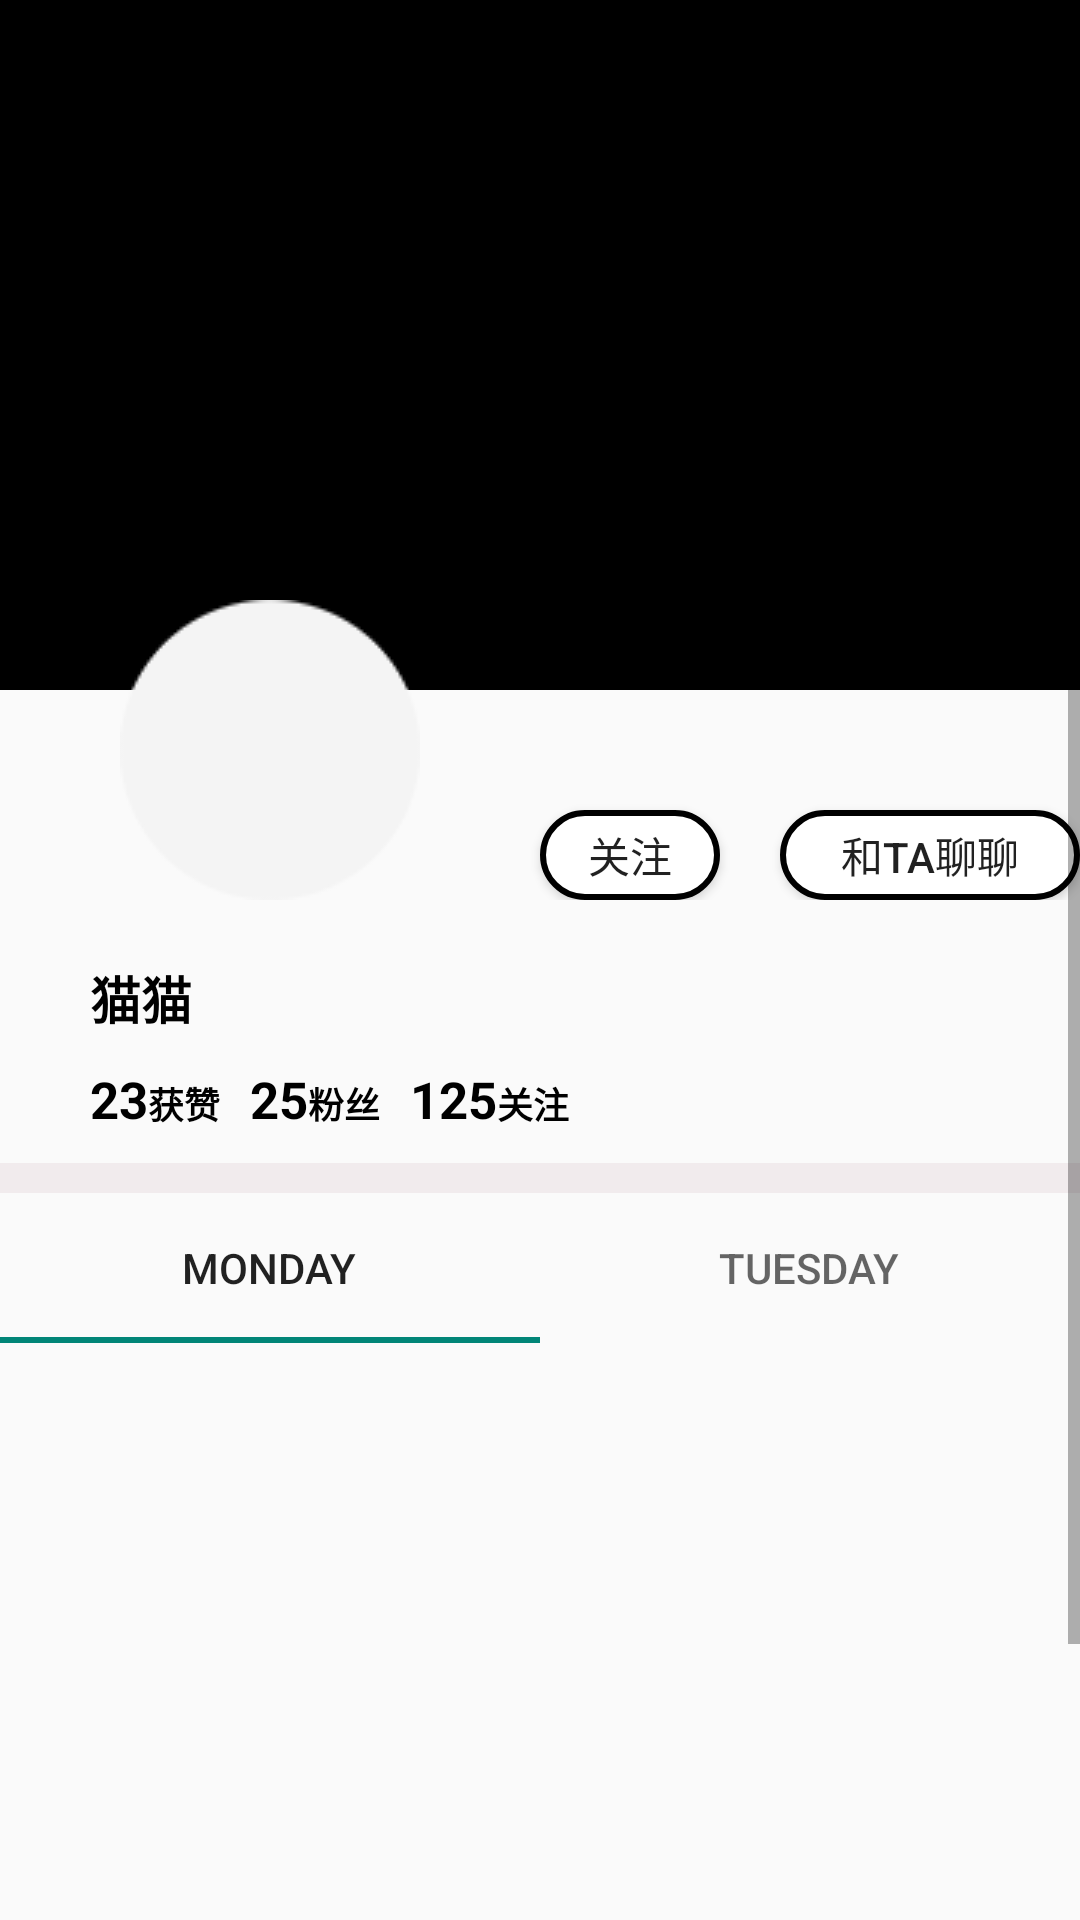

This screen was rendered from an Android layout file. Write that file and the resources it references.
<!-- AndroidManifest.xml: application theme Theme.AppCompat.Light.NoActionBar -->
<!-- res/layout/activity_other_user.xml -->
<?xml version="1.0" encoding="utf-8"?>

<FrameLayout xmlns:android="http://schemas.android.com/apk/res/android"
    xmlns:app="http://schemas.android.com/apk/res-auto"
    xmlns:tools="http://schemas.android.com/tools"
    android:layout_width="match_parent"
    android:layout_height="match_parent"
    android:orientation="vertical"
    tools:context=".ui.OtherUserActivity">

    <RelativeLayout
        android:layout_width="match_parent"
        android:layout_height="@dimen/top_tab_height">

        <ImageButton
            android:id="@+id/login_exit"
            android:layout_width="@dimen/top_tab_icon_size"
            android:layout_height="25dp"
            android:layout_centerVertical="true"
            android:layout_marginLeft="10dp"
            android:background="@drawable/back2"
            android:scaleType="centerCrop" />
    </RelativeLayout>

    <ScrollView
        android:layout_width="match_parent"
        android:layout_height="match_parent">


        <FrameLayout
            android:layout_width="match_parent"
            android:layout_height="wrap_content">

            <ImageView
                android:layout_width="match_parent"
                android:layout_height="@dimen/user_bg_black"
                app:srcCompat="@color/black" />

            <LinearLayout
                android:layout_width="match_parent"
                android:layout_height="wrap_content"
                android:orientation="vertical">

                <LinearLayout
                    android:layout_width="match_parent"
                    android:layout_height="match_parent"
                    android:layout_marginTop="@dimen/other_user_info_layout_marginTop"
                    android:orientation="vertical">

                    <RelativeLayout
                        android:layout_width="match_parent"
                        android:layout_height="@dimen/user_picture"
                        android:orientation="horizontal">

                        <ImageView
                            android:id="@+id/other_user_head"
                            android:layout_width="@dimen/user_picture"
                            android:layout_height="@dimen/user_picture"
                            android:layout_alignParentLeft="true"
                            android:layout_marginLeft="40dp"
                            app:srcCompat="@drawable/userhead" />

                        <Button
                            android:id="@+id/other_user_befan"
                            style="@style/BlackButtonText"
                            android:layout_width="60dp"
                            android:layout_height="30dp"
                            android:layout_alignParentBottom="true"
                            android:layout_marginLeft="40dp"
                            android:layout_toRightOf="@+id/other_user_head"
                            android:background="@drawable/round_button2"
                            android:text="关注" />

                        <Button
                            android:id="@+id/other_user_chart"
                            style="@style/BlackButtonText"
                            android:layout_width="100dp"
                            android:layout_height="30dp"
                            android:layout_alignParentBottom="true"
                            android:layout_marginLeft="20dp"
                            android:layout_toRightOf="@+id/other_user_befan"
                            android:background="@drawable/round_button2"
                            android:text="和TA聊聊" />


                    </RelativeLayout>

                    <LinearLayout
                        android:layout_width="match_parent"
                        android:layout_height="wrap_content"
                        android:layout_marginLeft="30dp"
                        android:layout_marginTop="20dp"
                        android:orientation="vertical">

                        <TextView
                            android:id="@+id/other_user_name"
                            android:layout_width="match_parent"
                            android:layout_height="wrap_content"
                            android:layout_marginBottom="10dp"
                            android:text="猫猫"
                            android:textColor="@color/black"
                            android:textSize="@dimen/middle_textsize"
                            android:textStyle="bold" />

                        <LinearLayout
                            android:layout_width="match_parent"
                            android:layout_height="match_parent"
                            android:orientation="horizontal">

                            <TextView
                                android:id="@+id/other_user_like_num"
                                android:layout_width="wrap_content"
                                android:layout_height="wrap_content"
                                android:text="23"
                                android:textColor="@color/black"
                                android:textSize="@dimen/middle_textsize"
                                android:textStyle="bold" />

                            <TextView
                                android:id="@+id/other_user_like_text"
                                android:layout_width="wrap_content"
                                android:layout_height="wrap_content"
                                android:layout_marginRight="10dp"
                                android:text="获赞"
                                android:textColor="@color/black"
                                android:textSize="@dimen/note_textsize"
                                android:textStyle="bold" />

                            <TextView
                                android:id="@+id/other_user_fan_num"
                                android:layout_width="wrap_content"
                                android:layout_height="wrap_content"
                                android:text="25"
                                android:textColor="@color/black"
                                android:textSize="@dimen/middle_textsize"
                                android:textStyle="bold" />

                            <TextView
                                android:id="@+id/other_user_fan_text"
                                android:layout_width="wrap_content"
                                android:layout_height="wrap_content"
                                android:layout_marginRight="10dp"
                                android:text="粉丝"
                                android:textColor="@color/black"
                                android:textSize="@dimen/note_textsize"
                                android:textStyle="bold" />

                            <TextView
                                android:id="@+id/other_user_befan_num"
                                android:layout_width="wrap_content"
                                android:layout_height="wrap_content"
                                android:text="125"
                                android:textColor="@color/black"
                                android:textSize="@dimen/middle_textsize"
                                android:textStyle="bold" />

                            <TextView
                                android:id="@+id/other_user_befan_text"
                                android:layout_width="wrap_content"
                                android:layout_height="wrap_content"
                                android:layout_marginRight="10dp"
                                android:text="关注"
                                android:textColor="@color/black"
                                android:textSize="@dimen/note_textsize"
                                android:textStyle="bold" />
                        </LinearLayout>
                    </LinearLayout>

                    <ImageView
                        android:id="@+id/imageView10"
                        android:layout_width="match_parent"
                        android:layout_height="10dp"
                        android:layout_marginTop="10dp"
                        app:srcCompat="@color/tab_bg_gray" />

                </LinearLayout>

                <com.google.android.material.tabs.TabLayout
                    android:id="@+id/TabLayout"
                    android:layout_width="match_parent"
                    android:layout_height="50dp">

                    <com.google.android.material.tabs.TabItem
                        android:layout_width="wrap_content"
                        android:layout_height="wrap_content"
                        android:text="Monday" />

                    <com.google.android.material.tabs.TabItem
                        android:layout_width="wrap_content"
                        android:layout_height="wrap_content"
                        android:text="Tuesday" />

                </com.google.android.material.tabs.TabLayout>

                <androidx.viewpager.widget.ViewPager
                    android:id="@+id/ViewPager"
                    android:layout_width="match_parent"
                    android:layout_height="300dp" />


            </LinearLayout>
        </FrameLayout>
    </ScrollView>

</FrameLayout>
<!-- resources referenced by this layout -->
<resources>
  <color name="black">#000000</color>
  <color name="tab_bg_gray">#fff1ebed</color>
  <dimen name="middle_textsize">17sp</dimen>
  <dimen name="note_textsize">12sp</dimen>
  <dimen name="other_user_info_layout_marginTop">200dp</dimen>
  <dimen name="top_tab_height">50dp</dimen>
  <dimen name="top_tab_icon_size">17dp</dimen>
  <dimen name="user_bg_black">230dp</dimen>
  <dimen name="user_picture">100dp</dimen>
  <!-- drawable back2: png bitmap (drawable-hdpi, 3000 bytes) -->
  <!-- drawable round_button2 (drawable) -->
  <?xml version="1.0" encoding="utf-8"?>
  
  <shape xmlns:android="http://schemas.android.com/apk/res/android">
      
      <solid android:color="#ffffffff" />
  
  
      <stroke
          android:width="2dp"
          android:color="@color/black" />
  
      
      <corners
          android:radius="15dp"
          />
  
  </shape>
  <!-- drawable userhead: png bitmap (drawable-hdpi, 2858 bytes) -->
</resources>
